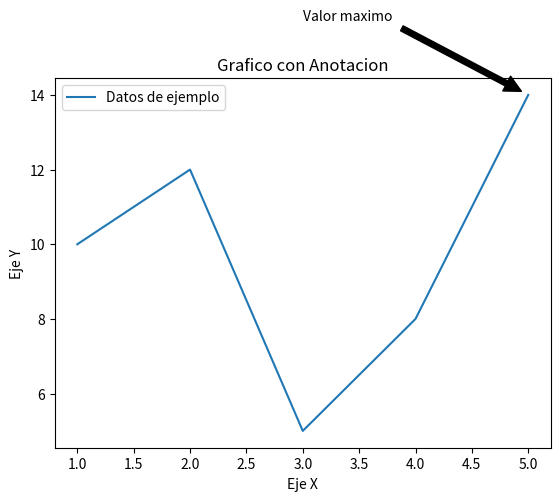

Here is the Python script that generated this plot:
import matplotlib.pyplot as plt

# Datos de ejemplo
x = [1, 2, 3, 4, 5]
y = [10, 12, 5, 8, 14]

# Crear un grafico de linea
plt.plot(x, y, label='Datos de ejemplo')

# Annadir una anotacion
plt.annotate('Valor maximo', xy=(5, 14), xytext=(3, 16),
             arrowprops=dict(facecolor='black', shrink=0.05),
             )

# Personalizacion adicional, como etiquetas de ejes y titulos
plt.xlabel('Eje X')
plt.ylabel('Eje Y')
plt.title('Grafico con Anotacion')
plt.legend()

# Mostrar el grafico
plt.show()
